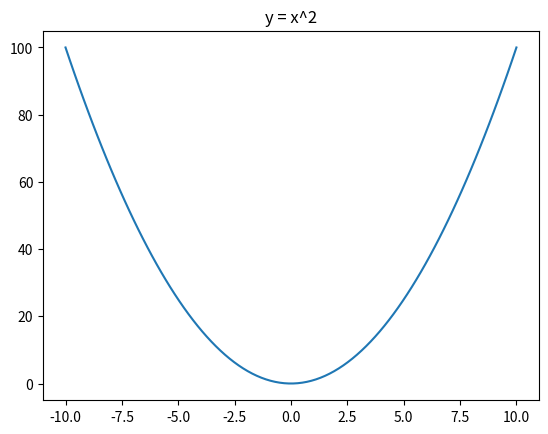

This figure's Python source:
import numpy as np
import matplotlib.pyplot as plt

x = np.linspace(-10, 10, 100)
y = x**2

plt.plot(x, y)
plt.title("y = x^2")
plt.show()
